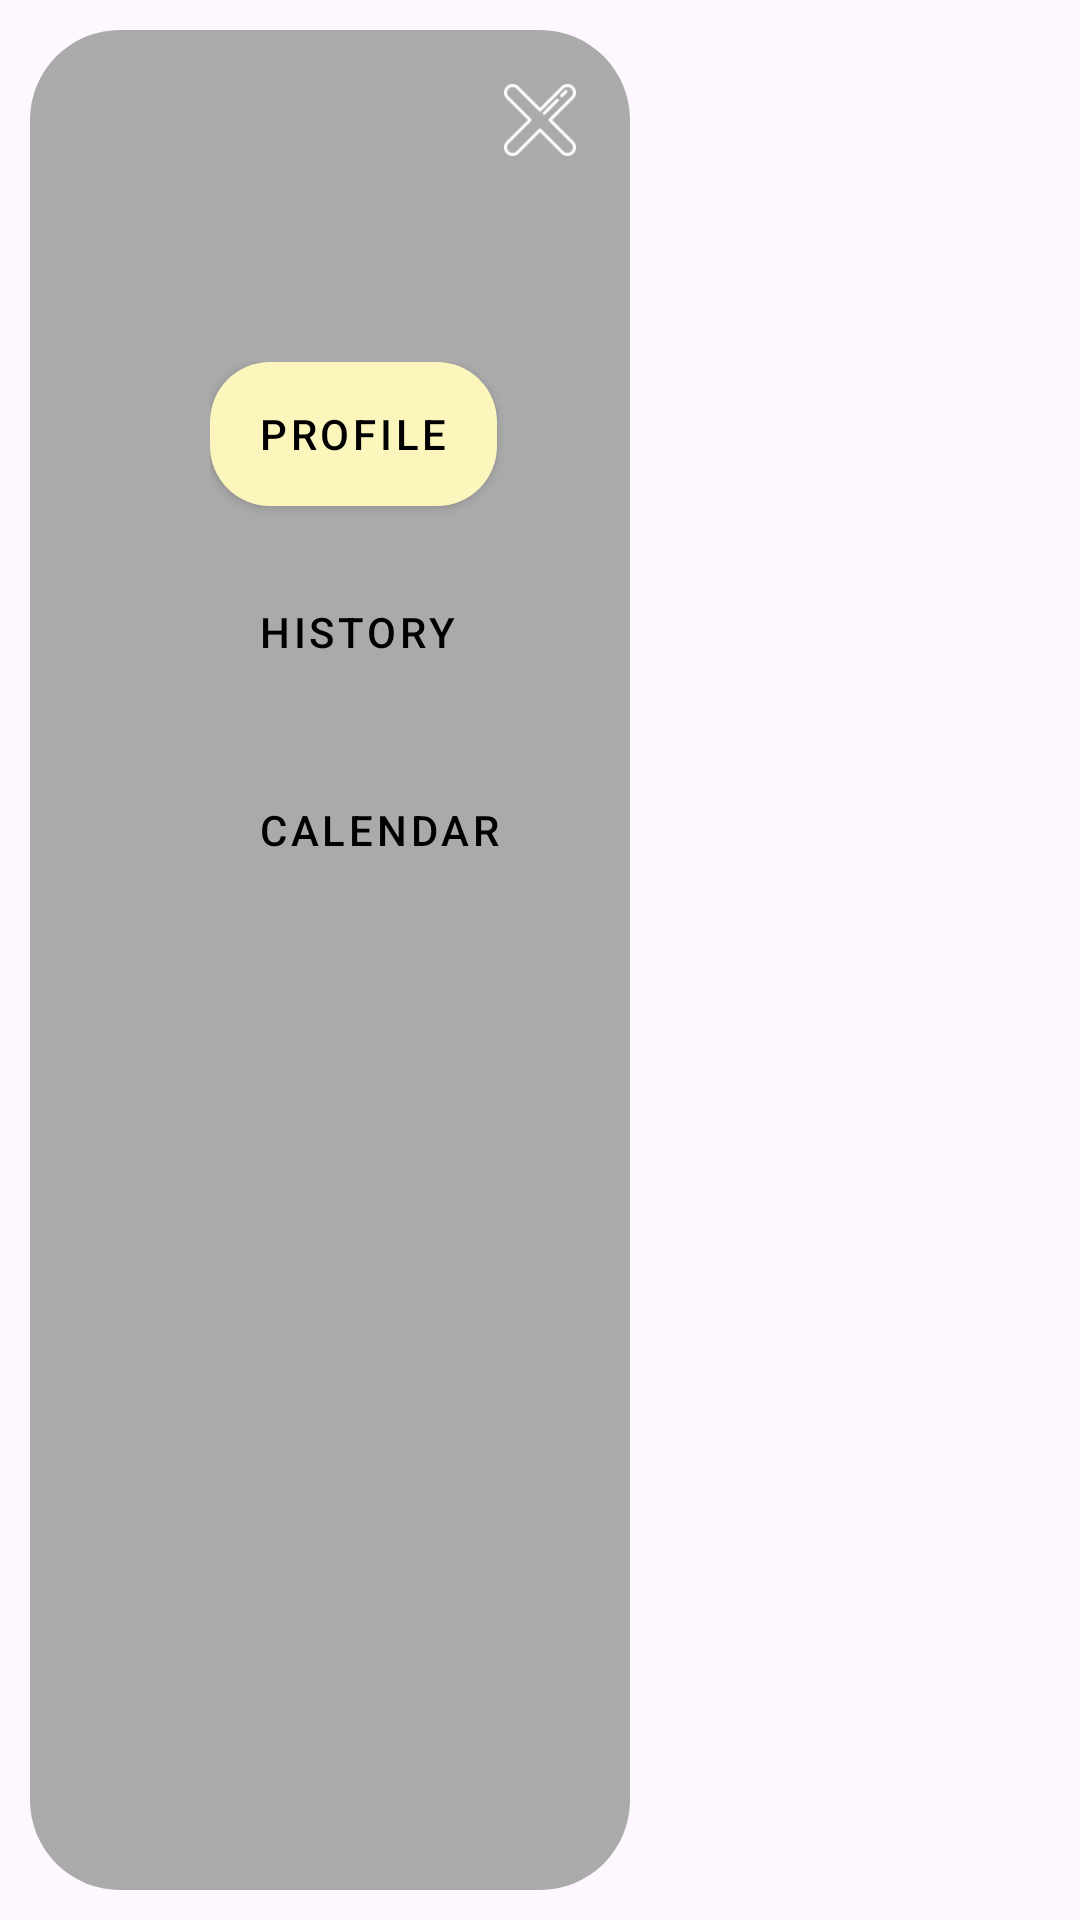

Reconstruct the res/layout file that produces this screen, plus the resources it refers to.
<!-- AndroidManifest.xml: application theme Theme.MSPP_Project -->
<!-- res/layout/custom_expanded_toolbar.xml -->
<com.google.android.material.navigation.NavigationView xmlns:android="http://schemas.android.com/apk/res/android"
    xmlns:app="http://schemas.android.com/apk/res-auto"
    android:id="@+id/nav_view"
    android:layout_width="240dp"
    android:layout_height="500dp"
    android:layout_gravity="start"
    android:padding="10dp"
    android:background="@color/transparent">

    <LinearLayout
        android:layout_width="wrap_content"
        android:layout_height="match_parent"
        android:background="@drawable/rounded_rectangle_vertical_expanded"
        android:orientation="vertical">

        <RelativeLayout
            android:layout_width="160dp"
            android:layout_height="wrap_content"
            android:layout_marginLeft="40dp"
            android:padding="10dp">

            <LinearLayout
                android:id="@+id/user_section"
                android:layout_width="wrap_content"
                android:layout_height="wrap_content"
                android:orientation="vertical">

                <TextView
                    android:id="@+id/user_email"
                    android:layout_width="wrap_content"
                    android:layout_height="wrap_content"
                    android:layout_marginLeft="5dp"
                    android:layout_marginTop="40dp"
                    android:padding="5dp"
                    android:layout_gravity="center"
                    android:text="user@example.com"
                    android:textColor="@color/transparent"
                    android:textSize="16sp" />

            </LinearLayout>

            <ImageView
                android:id="@+id/ic_cross_black"
                android:layout_width="40dp"
                android:layout_height="40dp"
                android:padding="8dp"
                android:layout_alignParentEnd="true"
                android:contentDescription="@string/close"
                android:src="@drawable/ic_close_w" />

            <LinearLayout
                android:layout_width="wrap_content"
                android:layout_height="match_parent"
                android:layout_below="@+id/user_section"
                android:orientation="vertical">

                    <LinearLayout
                        android:layout_width="wrap_content"
                        android:layout_height="wrap_content"
                        android:padding="10dp"
                        android:orientation="vertical">

                        <Button
                            android:id="@+id/nav_user_profile"
                            style="@style/BlueButton"
                            android:background="@drawable/button_shape_y"
                            android:textColor="@color/black"
                            android:layout_width="wrap_content"
                            android:layout_height="wrap_content"
                            android:text="Profile" />

                        <Button
                            android:id="@+id/nav_vaccination_history"
                            style="@style/BlueButton"
                            android:background="@drawable/button_shape_o"
                            android:textColor="@color/black"
                            android:layout_marginTop="18dp"
                            android:layout_width="wrap_content"
                            android:layout_height="wrap_content"
                            android:text="History" />

                        <Button
                            android:id="@+id/nav_vaccination_calendar"
                            style="@style/BlueButton"
                            android:background="@drawable/button_shape_r"
                            android:textColor="@color/black"
                            android:layout_marginTop="18dp"
                            android:layout_width="wrap_content"
                            android:layout_height="wrap_content"
                            android:text="Calendar" />

                    </LinearLayout>
            </LinearLayout>
        </RelativeLayout>
    </LinearLayout>
</com.google.android.material.navigation.NavigationView>
<!-- resources referenced by this layout -->
<resources>
  <color name="black">#FF000000</color>
  <color name="transparent">#00000000</color>
  <!-- drawable button_shape_y (drawable) -->
  <?xml version="1.0" encoding="utf-8"?>
  <shape xmlns:android="http://schemas.android.com/apk/res/android">
      <solid android:color="@color/yellow"/>
      <corners android:radius="20dp"/>
  </shape>
  <!-- drawable ic_close_w: png bitmap (drawable, 1180 bytes) -->
  <!-- drawable rounded_rectangle_vertical_expanded (drawable) -->
  <?xml version="1.0" encoding="utf-8"?>
  <shape xmlns:android="http://schemas.android.com/apk/res/android">
      <solid android:color="@android:color/darker_gray" />
      <corners android:radius="30dp" />
  </shape>
  <string name="close">close</string>
  <style name="BlueButton" parent="Widget.MaterialComponents.Button">
          <item name="backgroundTint">@null</item>
          <item name="android:background">@color/blue</item>
          <item name="shapeAppearanceOverlay">@style/ShapeAppearanceOverlay.MyApp.Button.Rounded
          </item>
      </style>
  <style name="Theme.MSPP_Project" parent="Theme.Material3.DayNight.NoActionBar">
          <item name="colorPrimary">@color/defaultBlack</item>
          <item name="colorPrimaryDark">@color/defaultBlack</item>
          <item name="colorAccent">@color/colorBlackTransparent</item>
          <item name="android:navigationBarColor">@color/defaultBlack</item>
  
  
  
  
      </style>
  <color name="yellow">#FCF6BD</color>
  <color name="blue">#a9def9</color>
  <style name="ShapeAppearanceOverlay.MyApp.Button.Rounded" parent="">
          <item name="cornerFamily">rounded</item>
          <item name="cornerSize">50dp</item>
      </style>
  <color name="defaultBlack">#141318</color>
  <color name="colorBlackTransparent">#7E0E0E0E</color>
</resources>
